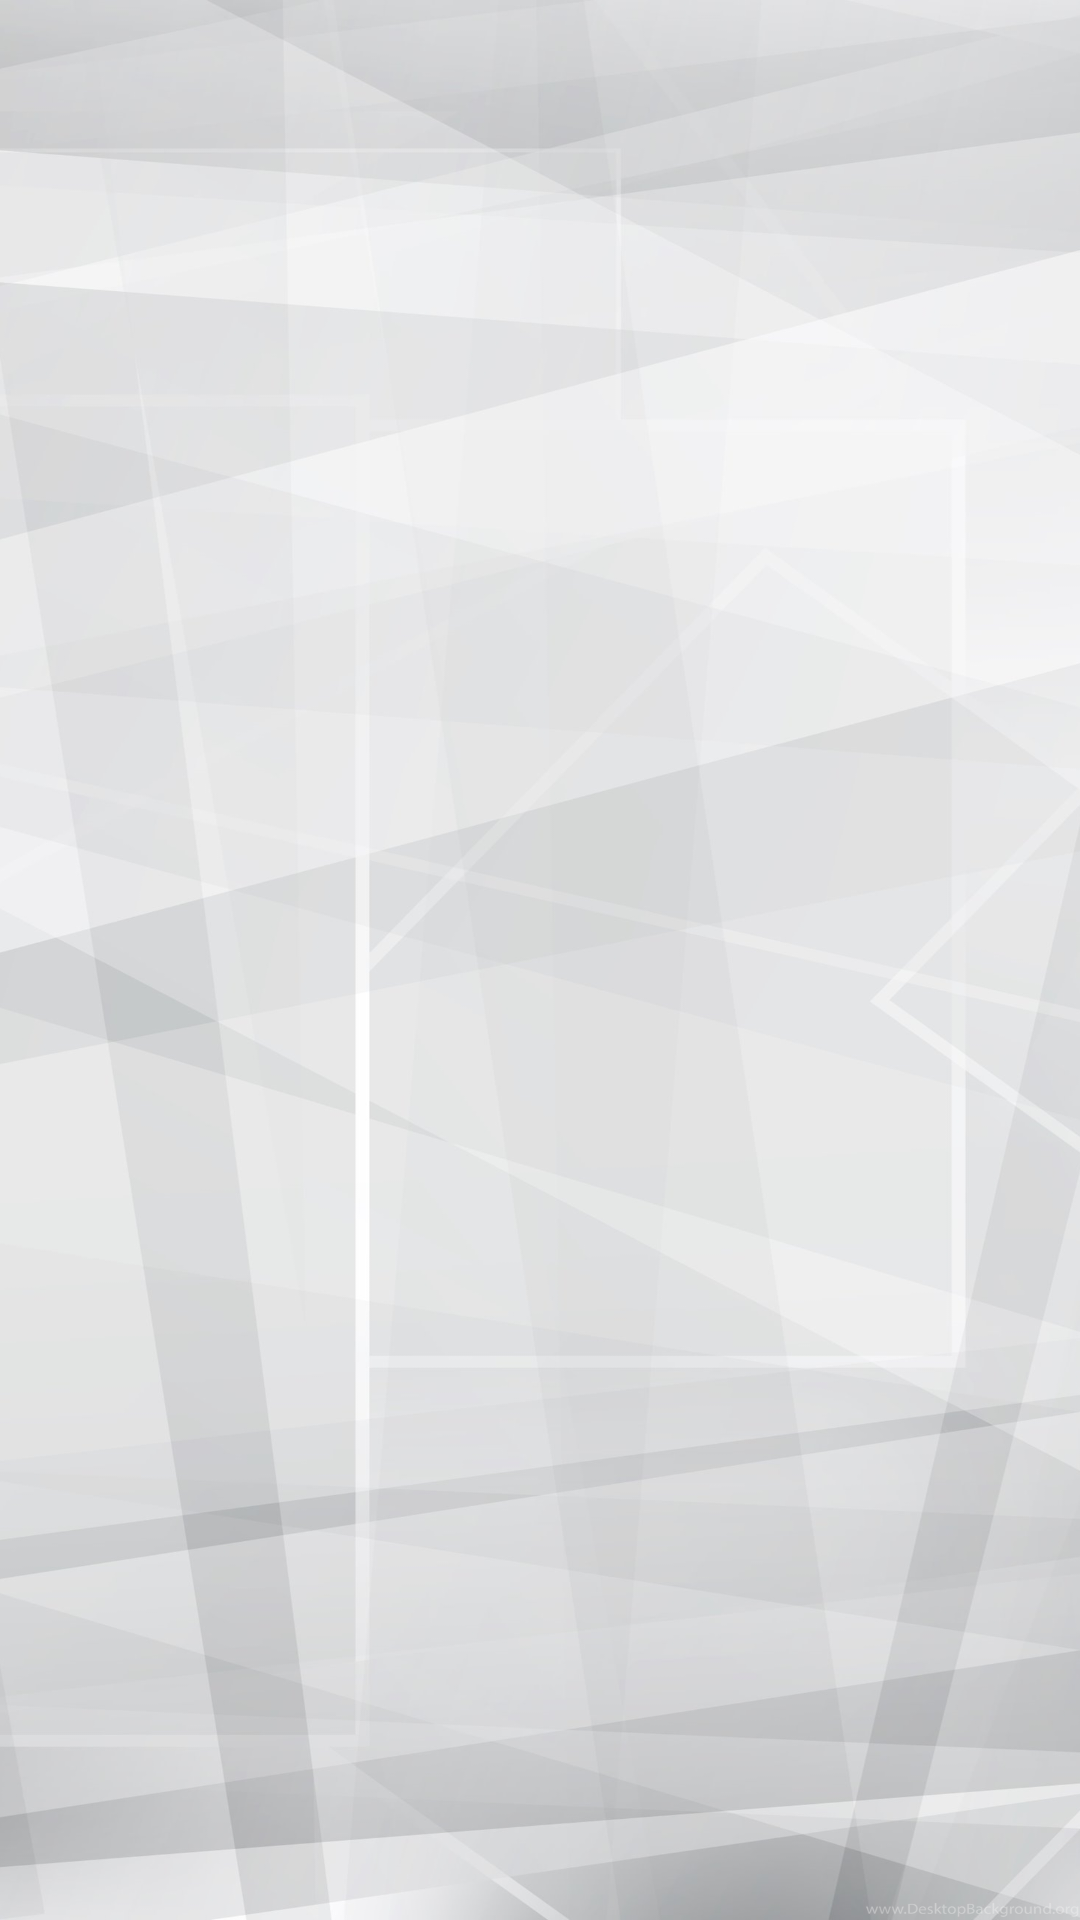

Layout XML and referenced resources for this Android screen:
<!-- AndroidManifest.xml: application theme AppTheme -->
<!-- res/layout/activity_explorer_note.xml -->
<?xml version="1.0" encoding="utf-8"?>
<androidx.drawerlayout.widget.DrawerLayout xmlns:android="http://schemas.android.com/apk/res/android"
    xmlns:app="http://schemas.android.com/apk/res-auto"
    xmlns:tools="http://schemas.android.com/tools"
    android:id="@+id/drawer_layout4"
    android:layout_width="match_parent"
    android:layout_height="match_parent"
    android:autoMirrored="true"
    android:background="@drawable/back2"
    android:fitsSystemWindows="true"
    android:orientation="vertical"
    tools:context=".Student_Visitor.ExplorerNote"
    tools:openDrawer="start">

    <com.google.android.material.navigation.NavigationView
        android:id="@+id/nav_view4"
        android:layout_width="wrap_content"
        android:layout_height="match_parent"
        android:layout_gravity="start"
        app:headerLayout="@layout/header"
        app:menu="@menu/menudrawer"
        />

    <LinearLayout
        android:layout_width="match_parent"
        android:layout_height="match_parent"
        android:orientation="vertical">


        <androidx.appcompat.widget.Toolbar
            android:id="@+id/toolbar_Browsenotes"
            android:layout_width="match_parent"
            android:layout_height="42dp"

            />

        <TextView
            android:id="@+id/currentCandCh"
            android:layout_width="363dp"
            android:layout_height="45dp"
            android:layout_marginLeft="30dp"
            android:layout_marginTop="15dp"
            android:layout_marginRight="100dp"
            android:textAlignment="center"
            android:textIsSelectable="false"
            android:textSize="25sp"
            android:textStyle="bold"
            android:textColor="#000000"
            android:fontFamily="@font/dsds"
            />

        <androidx.recyclerview.widget.RecyclerView
            android:id="@+id/ExNotemyRecycleView"
            android:layout_width="337dp"
            android:layout_height="580dp"
            android:layout_marginLeft="35dp"
            android:layout_marginTop="0dp"
            android:layout_marginRight="-999dp"
            android:layout_marginBottom="29dp" />

        <TextView
            android:id="@+id/tv"
            android:layout_width="363dp"
            android:layout_height="wrap_content"
            android:layout_marginLeft="30dp"
            android:layout_marginTop="-300dp"
            android:layout_marginRight="100dp"
            android:textAlignment="center"
            android:textIsSelectable="false"
            android:textSize="25sp"
            android:textColor="#000000"
            android:fontFamily="@font/dsds"
            android:textStyle="bold"
            />


        <com.google.android.material.floatingactionbutton.FloatingActionButton
            android:id="@+id/ExNotefab2"
            android:layout_width="185dp"
            android:layout_height="-3343dp"
            android:layout_marginLeft="310dp"
            android:layout_marginTop="255dp"
            android:layout_marginBottom="14dp"
            android:background="#FBE0EA"
            app:backgroundTint="#2da79b"
            app:srcCompat="@drawable/image" />


    </LinearLayout>
</androidx.drawerlayout.widget.DrawerLayout>
<!-- res/layout/header.xml (included above) -->
<?xml version="1.0" encoding="utf-8"?>
<LinearLayout xmlns:android="http://schemas.android.com/apk/res/android"
    android:orientation="vertical"
    android:layout_width="match_parent"
    android:layout_height="200dp"
    android:background="@drawable/drr"

    >
    <ImageView
        android:layout_width="75dp"
        android:layout_height="75dp"
        android:layout_marginLeft="8dp"
        android:layout_marginTop="90dp"
        android:src="@drawable/ic_baseline_account_circle_24"/>

    <TextView
        android:id="@+id/welcome1"
        android:layout_width="253dp"
        android:layout_height="54dp"
        android:layout_marginLeft="10dp"
        android:fontFamily="@font/dsds"
        android:textSize="24dp"
        android:textColor="#FFFFFF"/>

</LinearLayout>
<!-- resources referenced by this layout -->
<resources>
  <!-- drawable back2: png bitmap (drawable-v24, 863573 bytes) -->
  <!-- drawable drr: png bitmap (drawable-v24, 44420 bytes) -->
  <!-- drawable ic_baseline_account_circle_24 (drawable) -->
  <vector xmlns:android="http://schemas.android.com/apk/res/android"
      android:width="30dp"
      android:height="30dp"
      android:tint="#FFFFFF"
      android:viewportWidth="24"
      android:viewportHeight="24">
      <path
          android:fillColor="#FFFFFF"
          android:pathData="M12,2C6.48,2 2,6.48 2,12s4.48,10 10,10 10,-4.48 10,-10S17.52,2 12,2zM12,5c1.66,0 3,1.34 3,3s-1.34,3 -3,3 -3,-1.34 -3,-3 1.34,-3 3,-3zM12,19.2c-2.5,0 -4.71,-1.28 -6,-3.22 0.03,-1.99 4,-3.08 6,-3.08 1.99,0 5.97,1.09 6,3.08 -1.29,1.94 -3.5,3.22 -6,3.22z" />
  </vector>
  <!-- drawable image: png bitmap (drawable-v24, 9362 bytes) -->
  <style name="AppTheme" parent="Theme.AppCompat.Light.NoActionBar">
          
          <item name="colorPrimary">@color/darkGreen</item>
          <item name="colorPrimaryDark">#ACAEB0</item>
          <item name="colorAccent">#FF7058</item>
          <item name="windowNoTitle">true</item>
         
      </style>
  <color name="darkGreen">#2da79b</color>
</resources>
